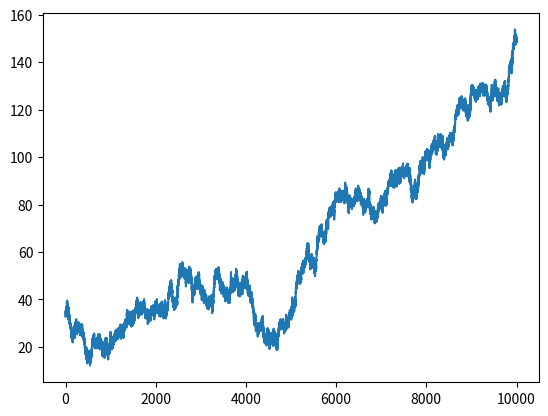

Recreate this plot in Python.
from random import gauss
import matplotlib.pyplot as plt


def ar2_model(initial=[20., 6.], a1=0.25, a2=0.75, n=12000, c=0, eps=1):
    for _ in range(n - 3):
        initial.append(
            c
            + a1 * initial[-1]
            + a2 * initial[-2]
            + eps * gauss(mu=0, sigma=1)
        )
    return initial[1000:-1000]


def test_model():
    model = ar2_model()
    # print(model)
    plt.plot(model)
    plt.show()


test_model()
